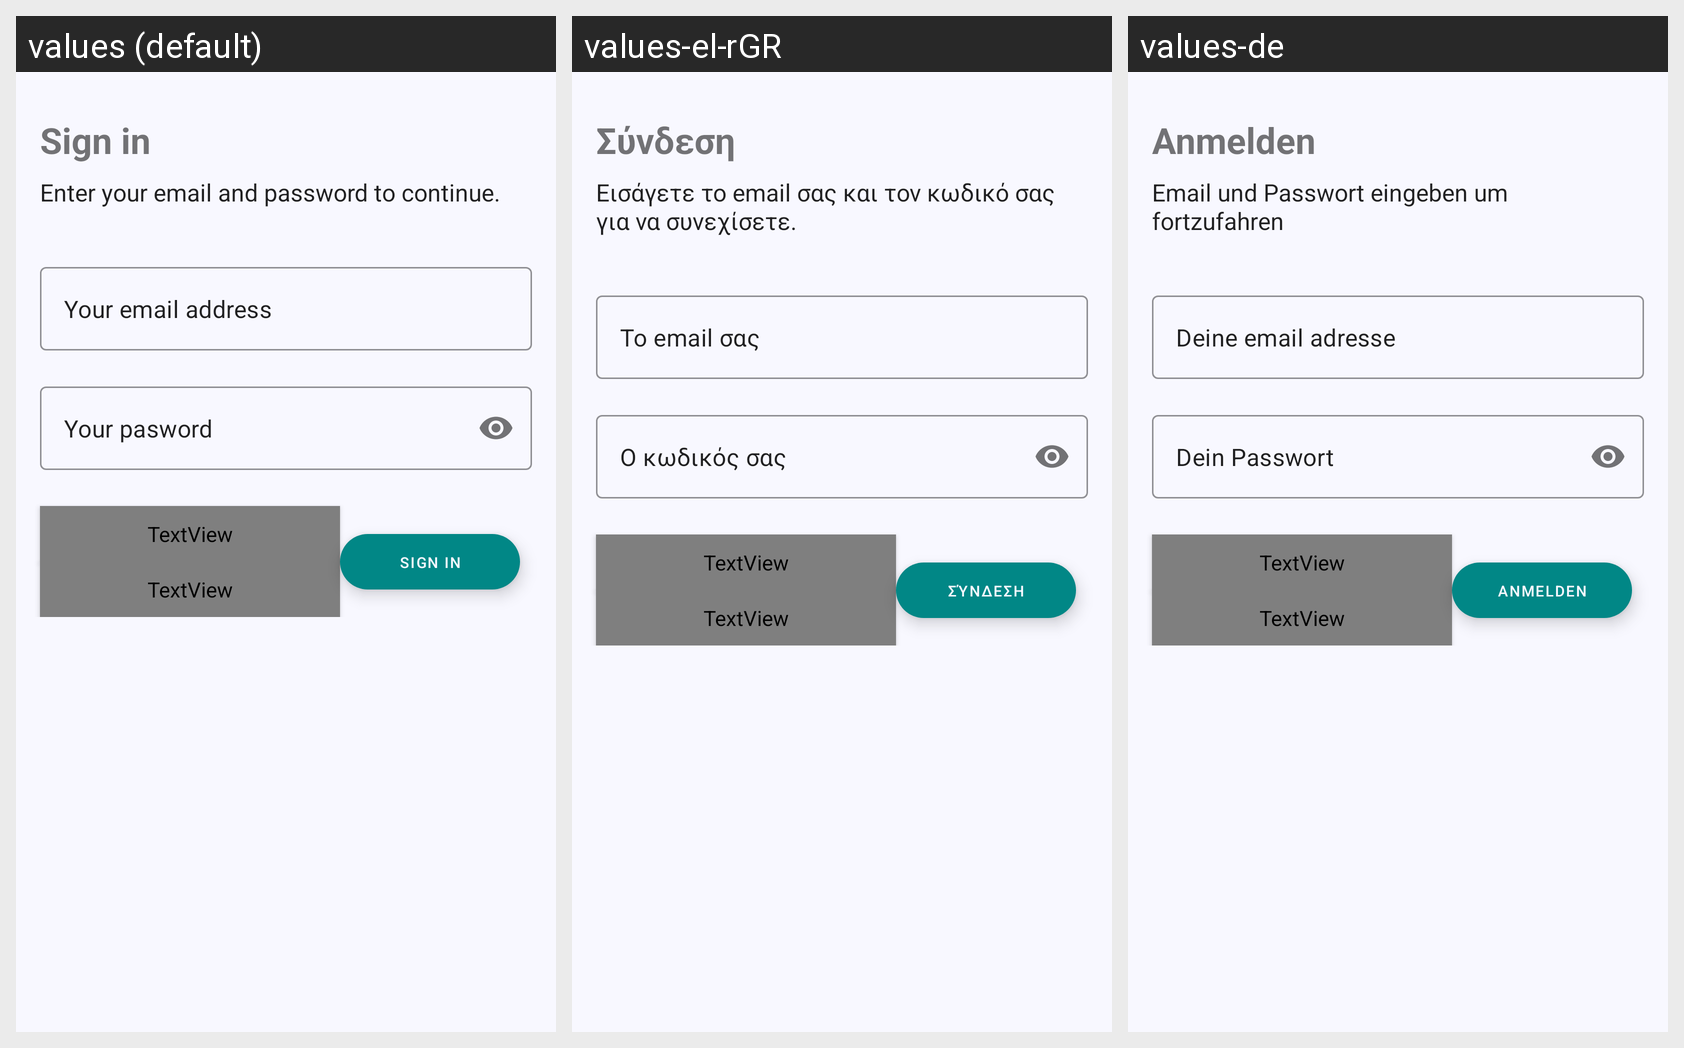

The same Android screen rendered under several of its app's locales, left to right. List the strings drawn on it with the default value and each locale's translation.
Android screen res/layout/activity_sign_in.xml rendered under 3 locales, left to right: values (default), values-el-rGR, values-de. Device: Nexus 5 (rendered at 1080×1920; each locale shown at half size, 540×960, under a caption strip naming it); theme Theme.Imagesician.
Strings drawn on this screen, with the default value and each locale's value (text and hints the layout hard-codes appear in the picture but are not listed):

txt_sign_in
  values: Sign in
  values-el-rGR: Σύνδεση
  values-de: Anmelden

txt_sign_in_header
  values: Enter your email and password to continue.
  values-el-rGR: Εισάγετε το email σας και τον κωδικό σας για να συνεχίσετε.
  values-de: Email und Passwort eingeben um fortzufahren

input_txt_hint_email
  values: Your email address
  values-el-rGR: Το email σας
  values-de: Deine email adresse 

input_txt_hint_password
  values: Your pasword
  values-el-rGR: Ο κωδικός σας
  values-de: Dein Passwort
